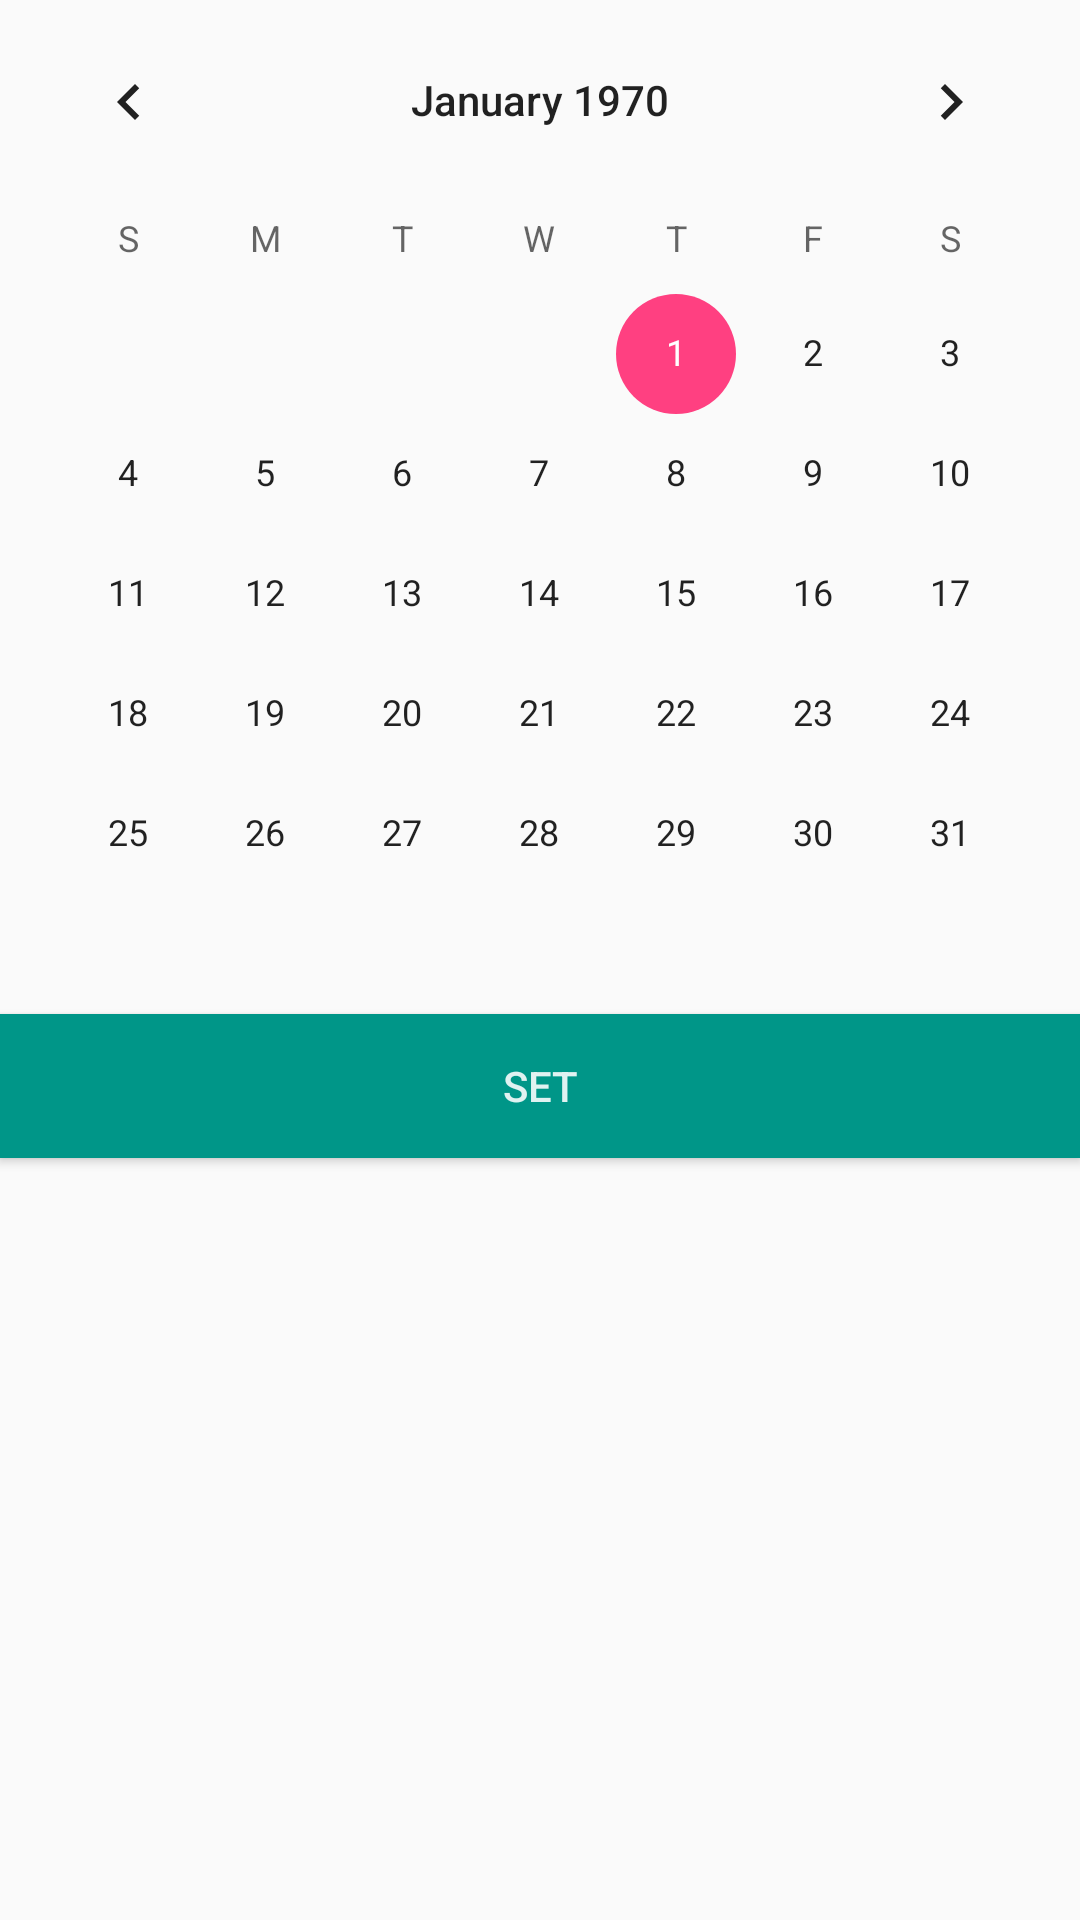

Reconstruct the res/layout file that produces this screen, plus the resources it refers to.
<!-- AndroidManifest.xml: application theme AppTheme -->
<!-- res/layout/bottom_sheet_timeline.xml -->
<?xml version="1.0" encoding="utf-8"?>
<LinearLayout xmlns:android="http://schemas.android.com/apk/res/android"
    android:orientation="vertical" android:layout_width="match_parent"
    android:layout_height="match_parent">

    <CalendarView
        android:id="@+id/calendar"
        android:layout_width="match_parent"
        android:layout_height="wrap_content" />

    <Button
        android:id="@+id/timeline_date_confirm"
        android:background="@drawable/button_ripple"
        android:text="Set"
        android:textColor="@color/teal50"
        android:layout_width="match_parent"
        android:layout_height="wrap_content" />

</LinearLayout>
<!-- resources referenced by this layout -->
<resources>
  <color name="teal50">#E0F2F1</color>
  <!-- drawable button_ripple (drawable) -->
  <?xml version="1.0" encoding="utf-8"?>
  <selector xmlns:android="http://schemas.android.com/apk/res/android"
      android:color="@color/colorPrimary">
  </selector>
  <style name="AppTheme" parent="Theme.AppCompat.Light.DarkActionBar">
          
          <item name="colorPrimary">@color/colorPrimary</item>
          <item name="colorPrimaryDark">@color/colorPrimaryDark</item>
          <item name="colorAccent">@color/colorAccent</item>
      </style>
  <color name="colorPrimary">#009688</color>
  <color name="colorPrimaryDark">#004D40</color>
  <color name="colorAccent">#FF4081</color>
</resources>
